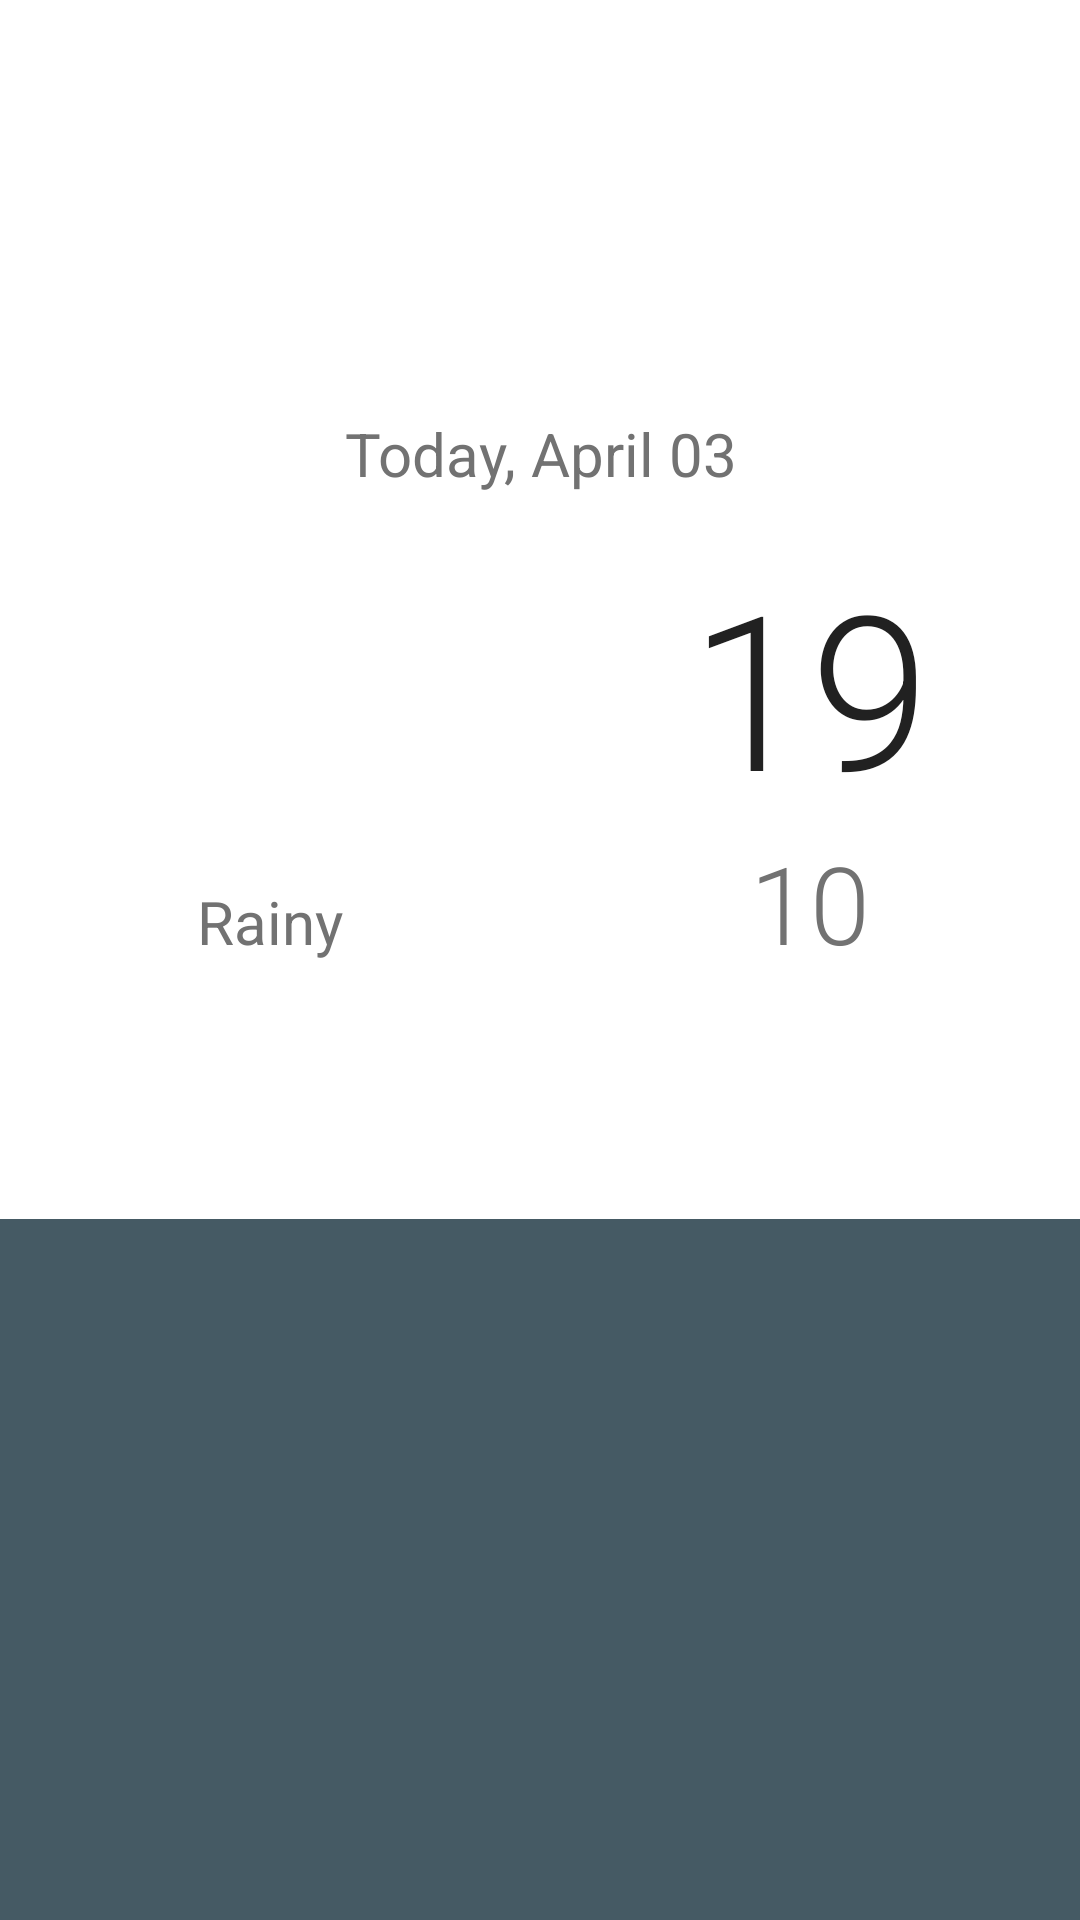

Android layout source for this screen:
<!-- AndroidManifest.xml: application theme AppTheme -->
<!-- res/layout/fragment_detail.xml -->
<?xml version="1.0" encoding="utf-8"?>
<LinearLayout
    xmlns:android="http://schemas.android.com/apk/res/android"
    xmlns:tools="http://schemas.android.com/tools"
    xmlns:app="http://schemas.android.com/apk/res-auto"
    android:layout_width="match_parent"
    android:layout_height="match_parent"
    android:orientation="vertical">

    <android.support.v7.widget.Toolbar
        android:id="@+id/toolbar"
        android:layout_width="match_parent"
        android:layout_height="?attr/actionBarSize"
        android:background="@android:color/white" />

    <include layout="@layout/detail_today_grid"
        android:layout_width="match_parent"
        android:layout_height="0dp"
        android:layout_weight="3"/>

    <GridLayout
        android:id="@+id/detail_additional_pane"
        android:layout_width="match_parent"
        android:layout_height="0dp"
        android:layout_weight="2"
        android:columnCount="2"
        android:background="@color/detail_accent_pane_background"
        android:paddingBottom="@dimen/abc_list_item_padding_horizontal_material"
        android:paddingTop="@dimen/abc_list_item_padding_horizontal_material"
        android:paddingLeft="@dimen/forecast_detail_horizontal_padding"
        android:paddingStart="@dimen/forecast_detail_horizontal_padding"
        android:paddingRight="@dimen/forecast_detail_horizontal_padding"
        android:paddingEnd="@dimen/forecast_detail_horizontal_padding">

        <TextView
            android:id="@+id/detail_humidity_label_textview"
            android:layout_height="wrap_content"
            android:fontFamily="sans-serif"
            android:gravity="center_vertical"
            android:text=""
            android:textAppearance="@style/TextAppearance.AppCompat.Title"
            android:textColor="@color/detail_accent_label"
            android:layout_columnWeight="1"
            android:layout_gravity="fill"
            android:layout_rowWeight="1" />

        <TextView
            android:id="@+id/detail_humidity_textview"
            android:gravity="center_vertical"
            tools:text="38%"
            android:textAppearance="@style/TextAppearance.AppCompat.Headline"
            android:textColor="@android:color/white"
            android:layout_gravity="fill"/>

        <TextView
            android:id="@+id/detail_pressure_label_textview"
            android:fontFamily="sans-serif"
            android:gravity="center_vertical"
            android:text=""
            android:textAppearance="@style/TextAppearance.AppCompat.Title"
            android:textColor="@color/detail_accent_label"
            android:layout_gravity="fill"
            android:layout_rowWeight="1"/>

        <TextView
            android:id="@+id/detail_pressure_textview"
            android:gravity="center_vertical"
            tools:text="995 hPa"
            android:textAppearance="@style/TextAppearance.AppCompat.Headline"
            android:textColor="@android:color/white"
            android:layout_gravity="fill"/>

        <TextView
            android:id="@+id/detail_wind_label_textview"
            android:fontFamily="sans-serif"
            android:gravity="center_vertical"
            android:text=""
            android:textColor="@color/detail_accent_label"
            android:textSize="20sp"
            android:layout_gravity="fill"
            android:layout_rowWeight="1" />

        <TextView
            android:id="@+id/detail_wind_textview"
            android:gravity="center_vertical"
            tools:text="4km/h NW"
            android:textAppearance="@style/TextAppearance.AppCompat.Headline"
            android:textColor="@android:color/white"
            android:layout_gravity="fill" />
    </GridLayout>

</LinearLayout>
<!-- res/layout/detail_today_grid.xml (included above) -->
<GridLayout xmlns:android="http://schemas.android.com/apk/res/android"
    xmlns:app="http://schemas.android.com/apk/res-auto"
    xmlns:tools="http://schemas.android.com/tools"
    android:layout_width="match_parent"
    android:layout_height="match_parent"
    android:background="@android:color/white"
    android:columnCount="2">

    <Space
        android:layout_columnSpan="2"
        android:layout_columnWeight="1"
        android:layout_rowWeight="1" />

    <TextView
        android:id="@+id/detail_date_textview"
        android:layout_marginBottom="@dimen/abc_list_item_padding_horizontal_material"
        android:layout_marginTop="@dimen/abc_list_item_padding_horizontal_material"
        android:fontFamily="sans-serif"
        android:gravity="center_horizontal"
        android:textAppearance="@style/TextAppearance.AppCompat.Title"
        android:textColor="@color/secondary_text"
        android:layout_columnSpan="2"
        android:layout_columnWeight="1"
        android:layout_gravity="fill_horizontal"
        tools:text="Today, April 03" />

    <ImageView
        android:id="@+id/detail_icon"
        android:layout_width="0dp"
        android:adjustViewBounds="true"
        android:maxHeight="@dimen/today_icon"
        android:maxWidth="@dimen/today_icon"
        android:layout_columnWeight="1"
        android:layout_gravity="fill_horizontal"
        tools:src="@drawable/art_clouds" />

    <TextView
        android:id="@+id/detail_high_textview"
        android:layout_width="0dp"
        android:fontFamily="sans-serif-light"
        android:gravity="center_horizontal"
        android:textColor="@color/primary_text"
        android:textSize="72sp"
        android:layout_columnWeight="1"
        android:layout_gravity="fill_horizontal"
        tools:text="19" />

    <TextView
        android:id="@+id/detail_forecast_textview"
        android:layout_width="0dp"
        android:fontFamily="sans-serif"
        android:gravity="center_horizontal"
        android:textAppearance="@style/TextAppearance.AppCompat.Title"
        android:textColor="@color/secondary_text"
        android:layout_columnWeight="1"
        tools:text="Rainy" />

    <TextView
        android:id="@+id/detail_low_textview"
        android:layout_width="0dp"
        android:layout_marginBottom="@dimen/abc_list_item_padding_horizontal_material"
        android:fontFamily="sans-serif-light"
        android:gravity="center_horizontal"
        android:textColor="@color/secondary_text"
        android:textSize="36sp"
        android:layout_columnWeight="1"
        tools:text="10" />

    <Space
        android:layout_columnSpan="2"
        android:layout_columnWeight="1"
        android:layout_rowWeight="1" />

</GridLayout>
<!-- resources referenced by this layout -->
<resources>
  <color name="detail_accent_label">#90A4AE</color>
  <color name="detail_accent_pane_background">#455A64</color>
  <color name="primary_text">#212121</color>
  <color name="secondary_text">#727272</color>
  <dimen name="forecast_detail_horizontal_padding">16dp</dimen>
  <dimen name="today_icon">96dp</dimen>
  <style name="AppTheme" parent="Theme.AppCompat.Light.NoActionBar">
          
          <item name="colorPrimary">@color/primary</item>
          <item name="colorPrimaryDark">@color/primary_dark</item>
          <item name="colorAccent">@color/accent</item>
          <item name="toolbarStyle">@style/Toolbar</item>
      </style>
  <color name="primary">#03A9F4</color>
  <color name="primary_dark">#0288D1</color>
  <color name="accent">#FFD740</color>
  <style name="Toolbar" parent="Widget.AppCompat.Toolbar">
          <item name="android:background">?attr/colorPrimary</item>
          <item name="android:popupTheme">@style/Theme.AppCompat.Light</item>
      </style>
</resources>
